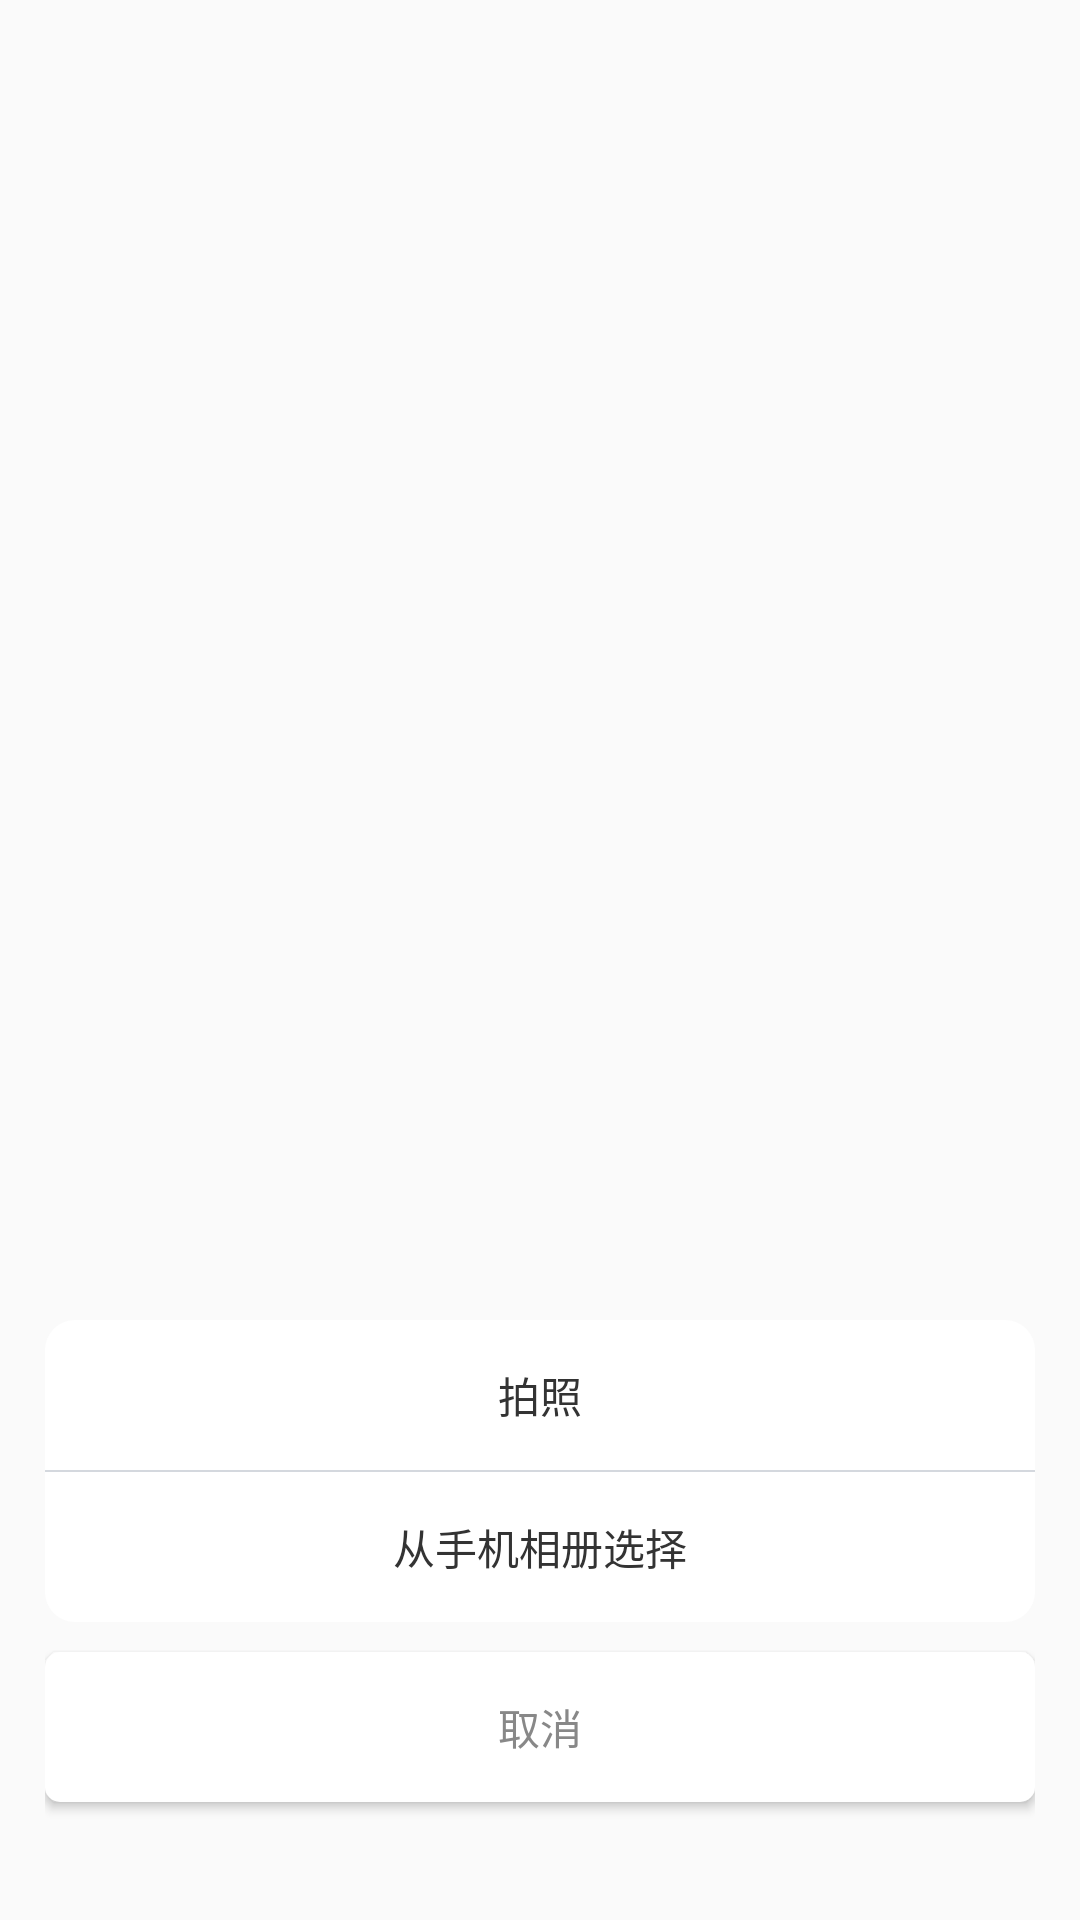

Reconstruct the res/layout file that produces this screen, plus the resources it refers to.
<!-- AndroidManifest.xml: application theme AppTheme -->
<!-- res/layout/dialog_select_photo.xml -->
<?xml version="1.0" encoding="utf-8"?>
<RelativeLayout xmlns:android="http://schemas.android.com/apk/res/android"
                android:id="@+id/dialog_relative"
                android:layout_width="match_parent"
                android:layout_height="wrap_content">

    <LinearLayout
            android:id="@+id/dialog_linear"
            android:layout_width="match_parent"
            android:layout_height="200dp"
            android:layout_alignParentBottom="true"
            android:layout_marginLeft="15dp"
            android:layout_marginRight="15dp"
            android:orientation="vertical">

        <LinearLayout
                android:layout_width="match_parent"
                android:layout_height="wrap_content"
                android:background="@drawable/edit_photo_dialog_bg"
                android:orientation="vertical">


            <Button
                    android:id="@+id/take_camera_btn"
                    android:layout_width="match_parent"
                    android:layout_height="50dp"
                    android:background="@null"
                    android:text="拍照"
                    android:textColor="#333333"
                    android:textSize="14dp" />

            <View style="@style/HorizontalLineStyle" />

            <Button
                    android:id="@+id/take_poto_btn"
                    android:layout_width="match_parent"
                    android:layout_height="50dp"
                    android:background="@null"
                    android:text="从手机相册选择"
                    android:textColor="#333333"
                    android:textSize="14dp" />
        </LinearLayout>

        <Button
                android:id="@+id/cancel_button"
                android:layout_width="match_parent"
                android:layout_height="50dp"
                android:layout_marginBottom="10dp"
                android:layout_marginTop="10dp"
                android:background="@drawable/photo_cancel_btn_style"
                android:text="取消"
                android:textColor="#888888"
                android:textSize="14dp" />

    </LinearLayout>


    <View
            android:id="@+id/close_view"
            android:layout_above="@+id/dialog_linear"
            android:layout_width="match_parent"
            android:layout_height="match_parent"/>


</RelativeLayout>
<!-- resources referenced by this layout -->
<resources>
  <!-- drawable edit_photo_dialog_bg (drawable) -->
  <?xml version="1.0" encoding="utf-8"?>
  <shape xmlns:android="http://schemas.android.com/apk/res/android">
      <solid android:color="#ffffff"/>
      <corners android:topLeftRadius="10dp"
               android:topRightRadius="10dp"
               android:bottomRightRadius="10dp"
               android:bottomLeftRadius="10dp"/>
  </shape>
  <!-- drawable photo_cancel_btn_style (drawable) -->
  <?xml version="1.0" encoding="UTF-8"?>
  <shape
          xmlns:android="http://schemas.android.com/apk/res/android"
          android:shape="rectangle">
      
      <solid android:color="#FFFFFF" />
      
      
      <corners android:radius="5dip" />
  
      
      <padding
              android:left="10dp"
              android:top="10dp"
              android:right="10dp"
              android:bottom="10dp"
      />
  </shape>
  <style name="HorizontalLineStyle">
          <item name="android:layout_width">match_parent</item>
          <item name="android:layout_height">0.5dp</item>
          <item name="android:background">#d4d8de</item>
      </style>
  <style name="AppTheme" parent="Theme.AppCompat.Light.DarkActionBar">
          
          <item name="colorPrimary">@color/colorPrimary</item>
          <item name="colorPrimaryDark">@color/colorPrimaryDark</item>
          <item name="colorAccent">@color/colorAccent</item>
      </style>
  <color name="colorPrimary">#008577</color>
  <color name="colorPrimaryDark">#00574B</color>
  <color name="colorAccent">#D81B60</color>
</resources>
